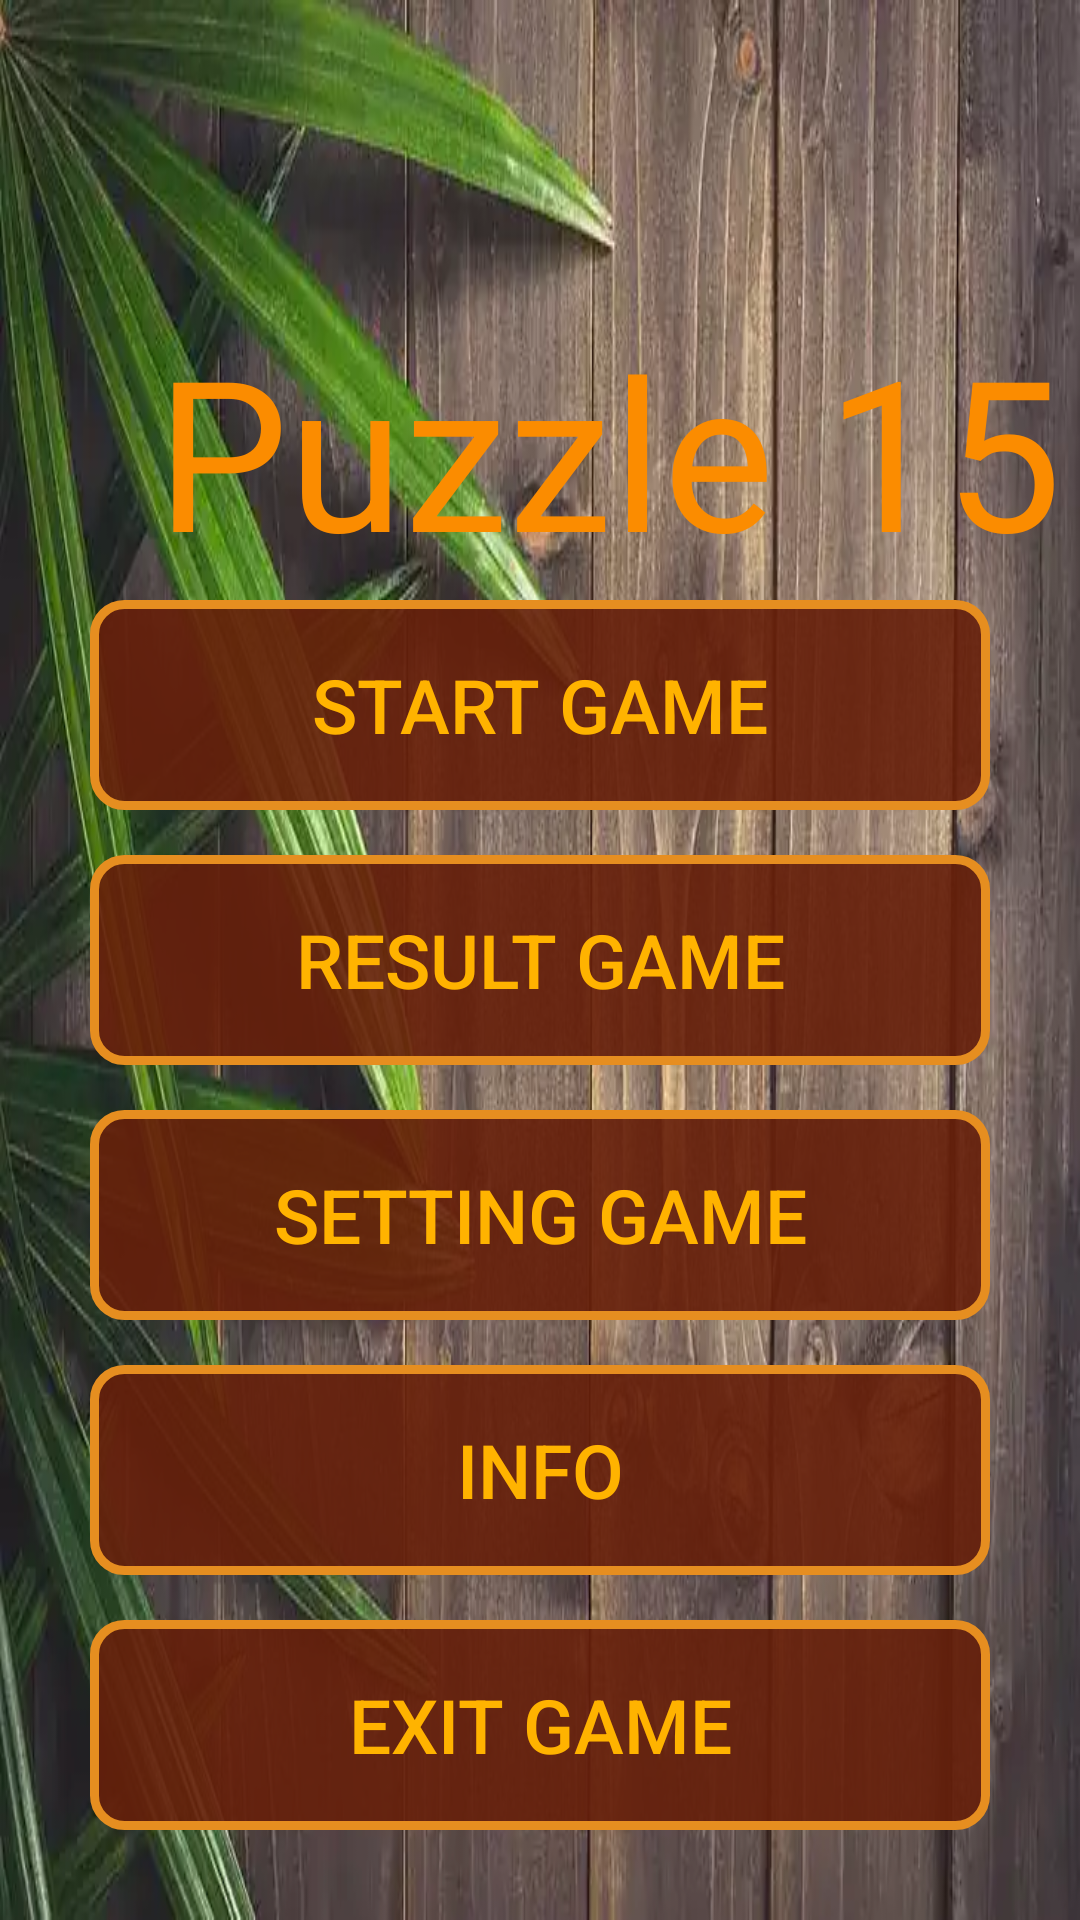

Layout XML and referenced resources for this Android screen:
<!-- AndroidManifest.xml: application theme Theme.MyApplication -->
<!-- res/layout/activity_main_1.xml -->
<?xml version="1.0" encoding="utf-8"?>
<RelativeLayout
    xmlns:android="http://schemas.android.com/apk/res/android"
    xmlns:tools="http://schemas.android.com/tools"
    android:layout_width="match_parent"
    android:layout_height="match_parent"
    android:background="@drawable/leaves"
    android:id="@+id/content"
    android:orientation="vertical">

    <TextView
        android:layout_width="match_parent"
        android:layout_height="300dp"
        android:gravity="center_vertical"
        android:text="   Puzzle 15"
        android:textColor="#FB8C00"
        android:textSize="70dp" />

    <Button
        android:id="@+id/start_button"
        android:layout_width="300dp"
        android:layout_height="70dp"
        android:layout_above="@id/result_button"
        android:layout_centerInParent="true"
        android:layout_marginBottom="15dp"
        android:background="@drawable/timer"
        android:text="Start game"
        android:textColor="#FFB300"
        android:textSize="25dp" />
    <Button
        android:layout_width="300dp"
        android:id="@+id/result_button"
        android:layout_height="70dp"
        android:textSize="25dp"
        android:text="result game"
        android:textColor="#FFB300"
        android:layout_below="@id/result_button"
        android:layout_centerInParent="true"
        android:background="@drawable/timer"
        />
    <Button
        android:layout_marginTop="15dp"
        android:layout_width="300dp"
        android:id="@+id/setting_button"
        android:layout_height="70dp"
        android:layout_below="@id/result_button"
        android:textColor="#FFB300"
        android:layout_centerInParent="true"
        android:background="@drawable/timer"
        android:text="Setting game"
        android:textSize="25dp"
        />
    <Button
        android:layout_width="300dp"
        android:layout_marginTop="15dp"
        android:id="@+id/info_button"
        android:textColor="#FFB300"
        android:layout_below="@id/setting_button"
        android:layout_height="70dp"
        android:text="Info"
        android:textSize="25dp"
        android:layout_centerInParent="true"
        android:background="@drawable/timer"
        />
    <Button
        android:layout_width="300dp"
        android:layout_marginTop="15dp"
        android:id="@+id/exit_button"
        android:textColor="#FFB300"
        android:layout_below="@id/info_button"
        android:layout_height="70dp"
        android:text="Exit game"
        android:textSize="25dp"
        android:layout_centerInParent="true"
        android:background="@drawable/timer"
        />
</RelativeLayout>
<!-- resources referenced by this layout -->
<resources>
  <!-- drawable leaves: webp bitmap (drawable, 45046 bytes) -->
  <!-- drawable timer (drawable) -->
  <?xml version="1.0" encoding="utf-8"?>
  <shape android:shape="rectangle" xmlns:android="http://schemas.android.com/apk/res/android">
  
      <corners android:radius="10dp"/>
  
  <stroke android:width="3dp"
      android:color="#E68E20"/>
  
      <solid android:color="#E666200B"/>
  
  </shape>
  <style name="Theme.MyApplication" parent="Theme.AppCompat.Light.NoActionBar">
          
          <item name="colorPrimary">#000000</item>
          <item name="colorPrimaryVariant">@color/purple_700</item>
          <item name="colorOnPrimary">@color/white</item>
          
          <item name="colorSecondary">@color/teal_200</item>
          <item name="colorSecondaryVariant">@color/teal_700</item>
          <item name="colorOnSecondary">@color/black</item>
          
          <item name="android:statusBarColor" tools:targetApi="l">?attr/colorPrimaryVariant</item>
          <item name="android:forceDarkAllowed" tools:targetApi="q">false</item>
          
      </style>
  <!-- not gathered from this repository: default colours our renderer supplied (Android Studio template values) -->
  <color name="purple_700">#FF3700B3</color>
  <color name="teal_200">#FF03DAC5</color>
  <color name="teal_700">#FF018786</color>
  <color name="black">#FF000000</color>
  <color name="white">#FFFFFFFF</color>
</resources>
